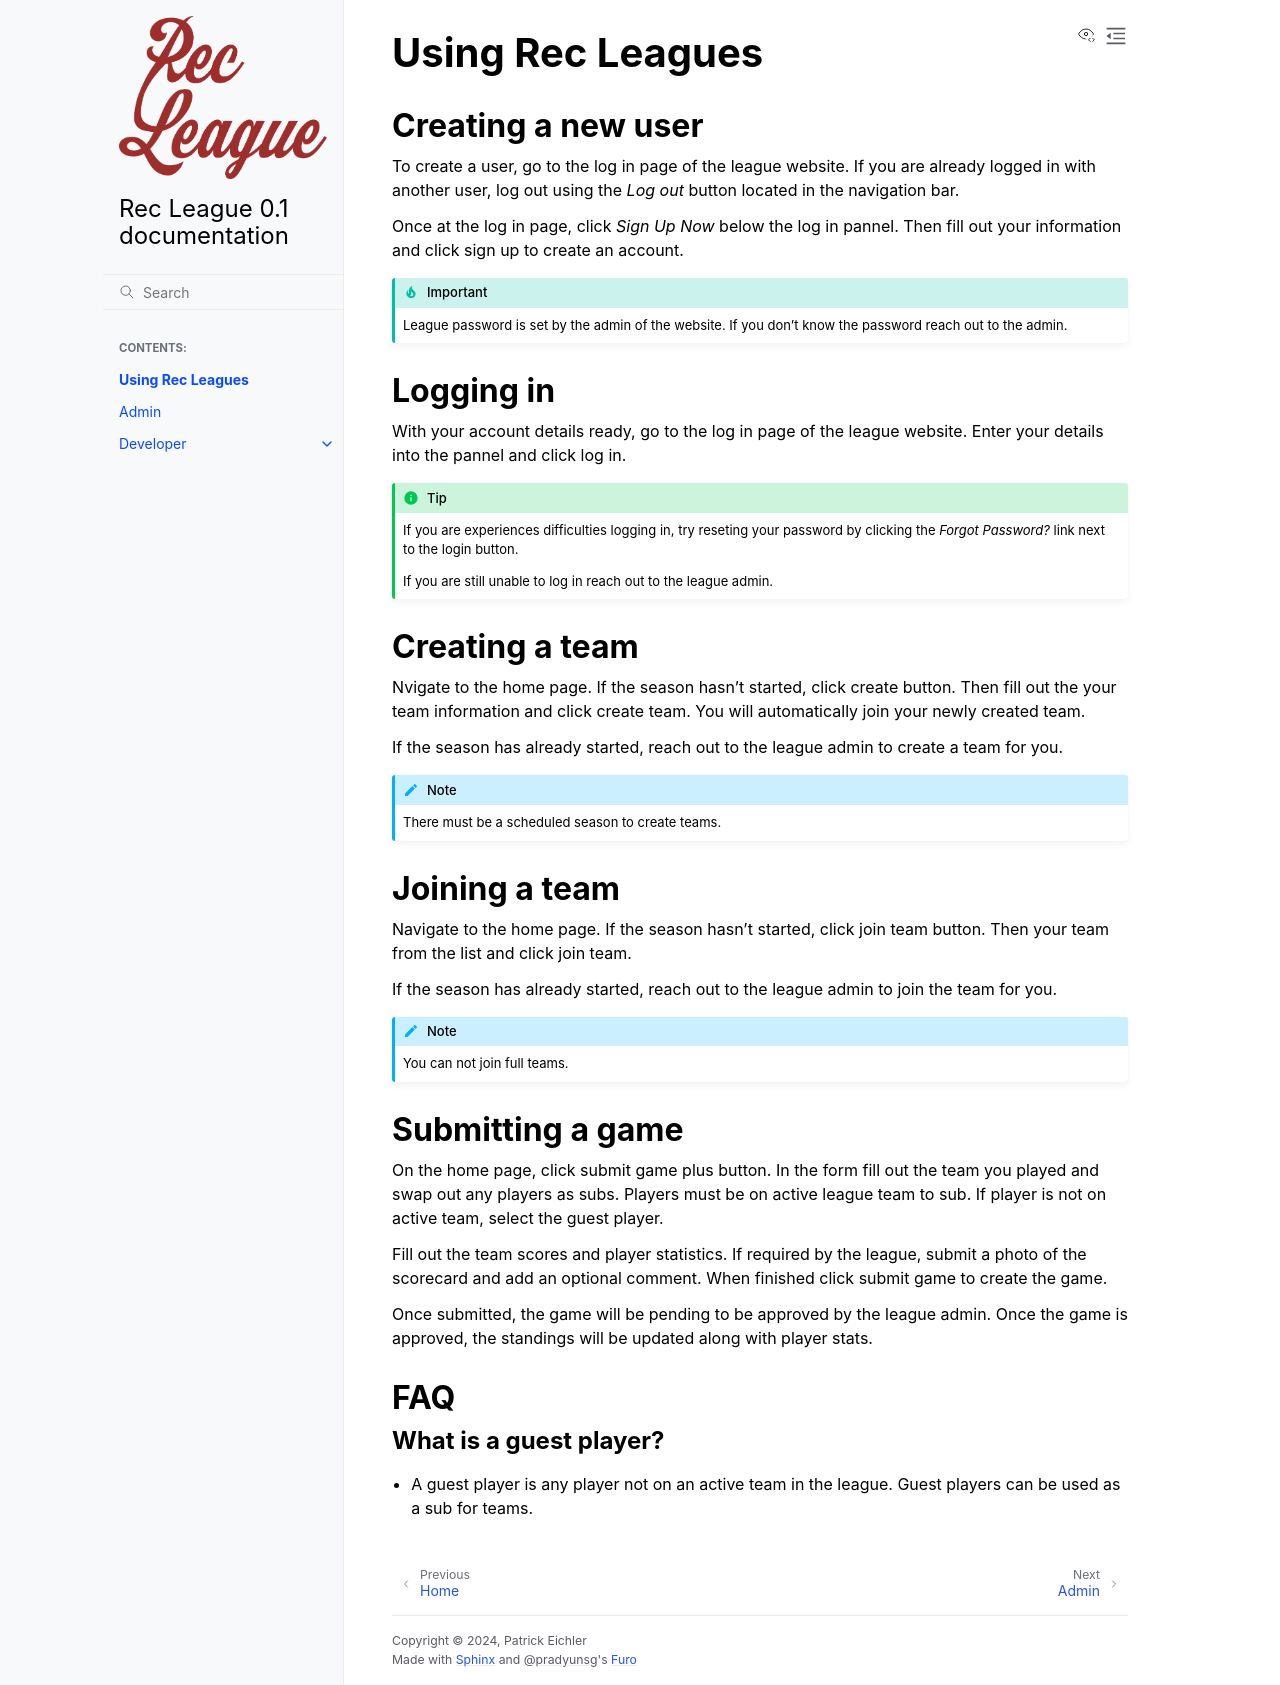

repository: pateichler/flask-rec-league · page: user_guide.html · generator: sphinx

Using Rec Leagues
=================

Creating a new user
-------------------

To create a user, go to the log in page of the league website. If you are already logged in with another user, log out using the `Log out` button located in the navigation bar.

Once at the log in page, click `Sign Up Now` below the log in pannel. Then fill out your information and click sign up to create an account.

.. important:: 
	
	League password is set by the admin of the website. If you don't know the password reach out to the admin.


Logging in
----------

With your account details ready, go to the log in page of the league website. Enter your details into the pannel and click log in.

.. tip::

	If you are experiences difficulties logging in, try reseting your password by clicking the `Forgot Password?` link next to the login button.

	If you are still unable to log in reach out to the league admin.


Creating a team
---------------

Nvigate to the home page. If the season hasn't started, click create button. Then fill out the your team information and click create team. You will automatically join your newly created team.

If the season has already started, reach out to the league admin to create a team for you.

.. note::

	There must be a scheduled season to create teams.

Joining a team
--------------

Navigate to the home page. If the season hasn't started, click join team button. Then your team from the list and click join team.

If the season has already started, reach out to the league admin to join the team for you.

.. note::

	You can not join full teams.


Submitting a game
-----------------

On the home page, click submit game plus button. In the form fill out the team you played and swap out any players as subs. Players must be on active league team to sub. If player is not on active team, select the guest player.

Fill out the team scores and player statistics. If required by the league, submit a photo of the scorecard and add an optional comment. When finished click submit game to create the game.

Once submitted, the game will be pending to be approved by the league admin. Once the game is approved, the standings will be updated along with player stats.

FAQ
---

.. _guest_player:

What is a guest player?
^^^^^^^^^^^^^^^^^^^^^^^

- A guest player is any player not on an active team in the league. Guest players can be used as a sub for teams. 
